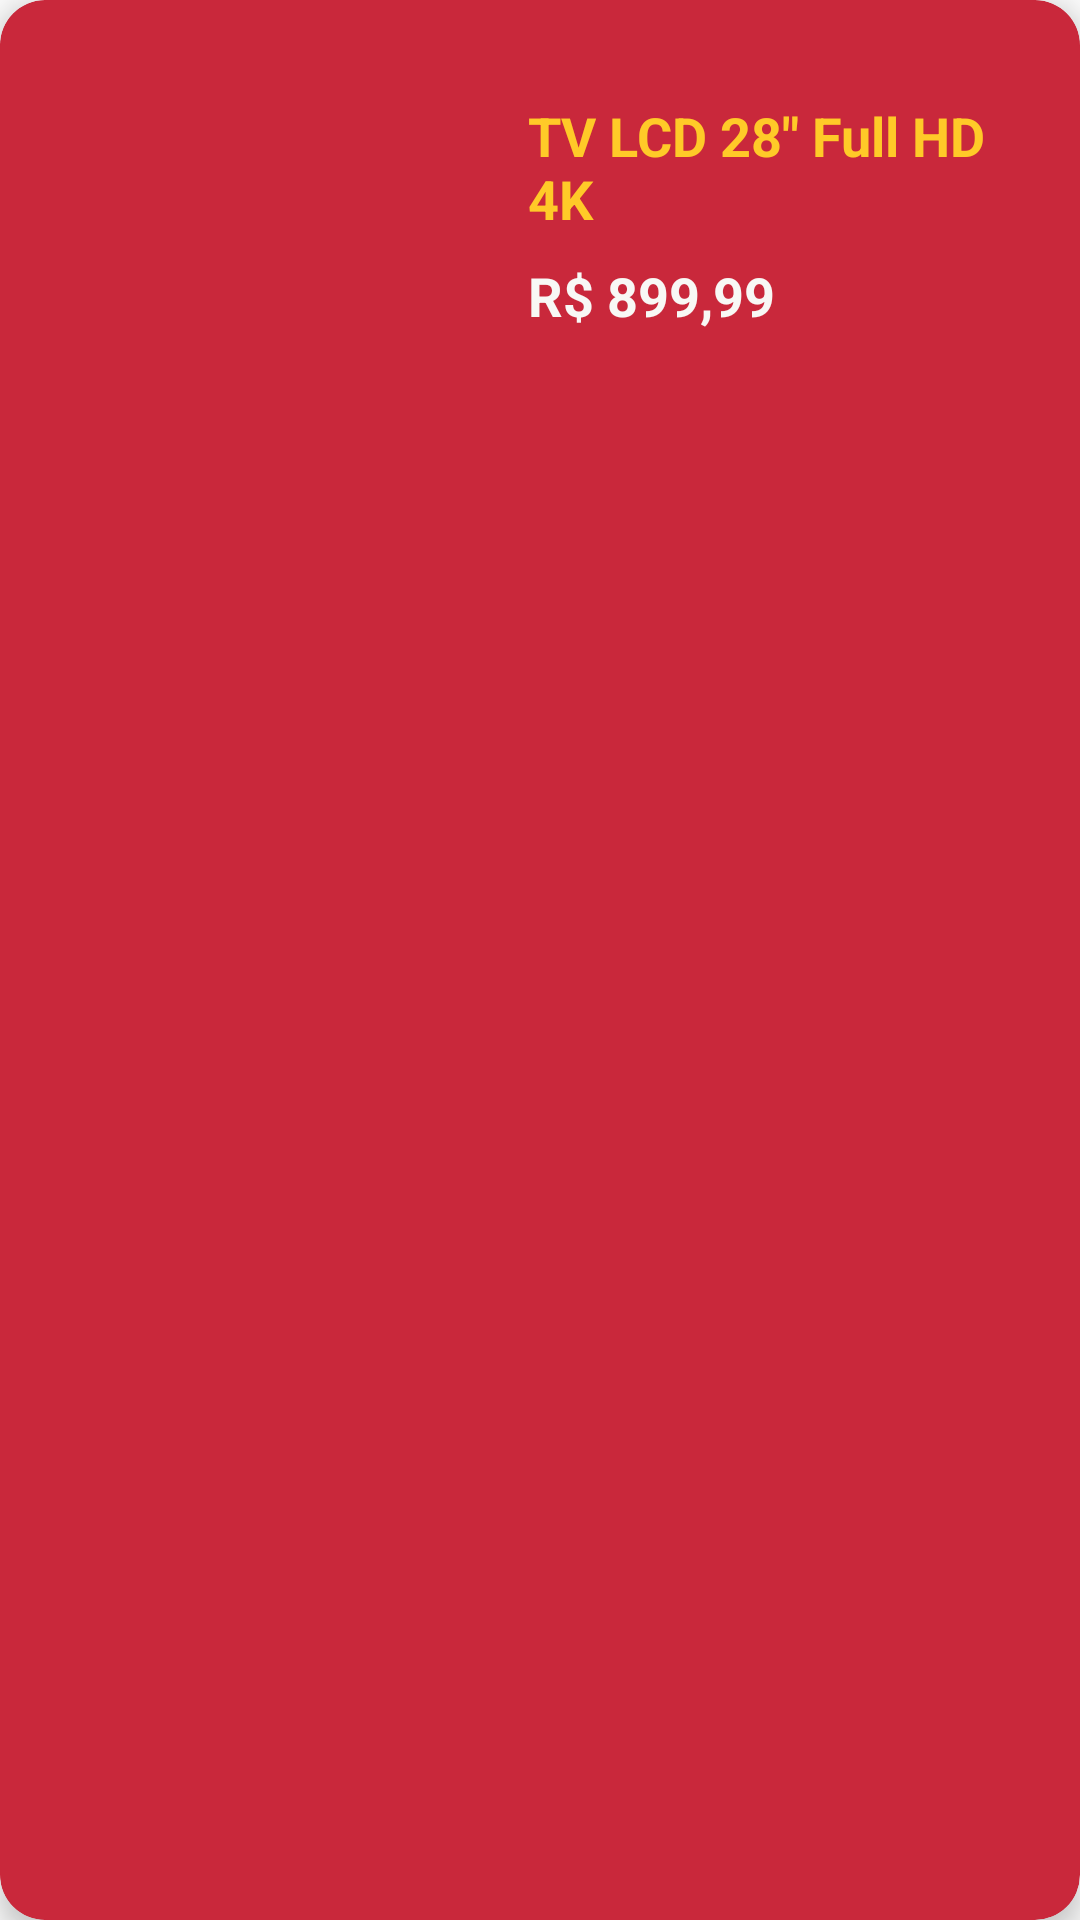

Write the Android layout XML for this screen, with the resource values it uses.
<!-- AndroidManifest.xml: application theme AppTheme -->
<!-- res/layout/adapter_anuncio.xml -->
<?xml version="1.0" encoding="utf-8"?>
<android.support.v7.widget.CardView xmlns:android="http://schemas.android.com/apk/res/android"
    xmlns:app="http://schemas.android.com/apk/res-auto"
    android:layout_width="match_parent"
    android:layout_height="wrap_content"
    android:layout_margin="8dp"
    app:cardBackgroundColor="@color/colorOrange"
    app:cardCornerRadius="15dp"
    app:cardElevation="5dp">

    <LinearLayout
        android:layout_width="match_parent"
        android:layout_height="140dp"
        android:layout_margin="2dp"
        android:orientation="horizontal"
        android:padding="8dp">

        <ImageView
            android:id="@+id/imageAnuncio"
            android:layout_width="150dp"
            android:layout_height="wrap_content"
            android:layout_weight="0"
            android:scaleType="centerInside"
            app:srcCompat="@drawable/padrao" />

        <LinearLayout
            android:layout_width="match_parent"
            android:layout_height="match_parent"
            android:layout_marginLeft="16dp"
            android:layout_marginTop="8dp"
            android:layout_marginRight="8dp"
            android:layout_marginBottom="8dp"
            android:gravity="center_vertical"
            android:orientation="vertical">

            <TextView
                android:id="@+id/textTitulo"
                android:layout_width="match_parent"
                android:layout_height="wrap_content"
                android:text='TV LCD 28" Full HD 4K'
                android:textColor="#FFCA28"
                android:textSize="18sp"
                android:textStyle="bold" />

            <TextView
                android:id="@+id/textPreco"
                android:layout_width="match_parent"
                android:layout_height="wrap_content"
                android:layout_marginTop="8dp"
                android:text="R$ 899,99"
                android:textColor="#F8F8F5"
                android:textSize="18sp"
                android:textStyle="bold" />
        </LinearLayout>
    </LinearLayout>
</android.support.v7.widget.CardView>
<!-- resources referenced by this layout -->
<resources>
  <color name="colorOrange">#C9283B</color>
  <style name="AppTheme" parent="Theme.AppCompat.Light.DarkActionBar">
          
          <item name="colorPrimary">@color/colorOrange</item>
          <item name="colorPrimaryDark">@color/colorOrangeDark</item>
          <item name="colorAccent">@color/colorAccent</item>
      </style>
  <color name="colorOrangeDark">#680410</color>
  <color name="colorAccent">#FF5722</color>
</resources>
